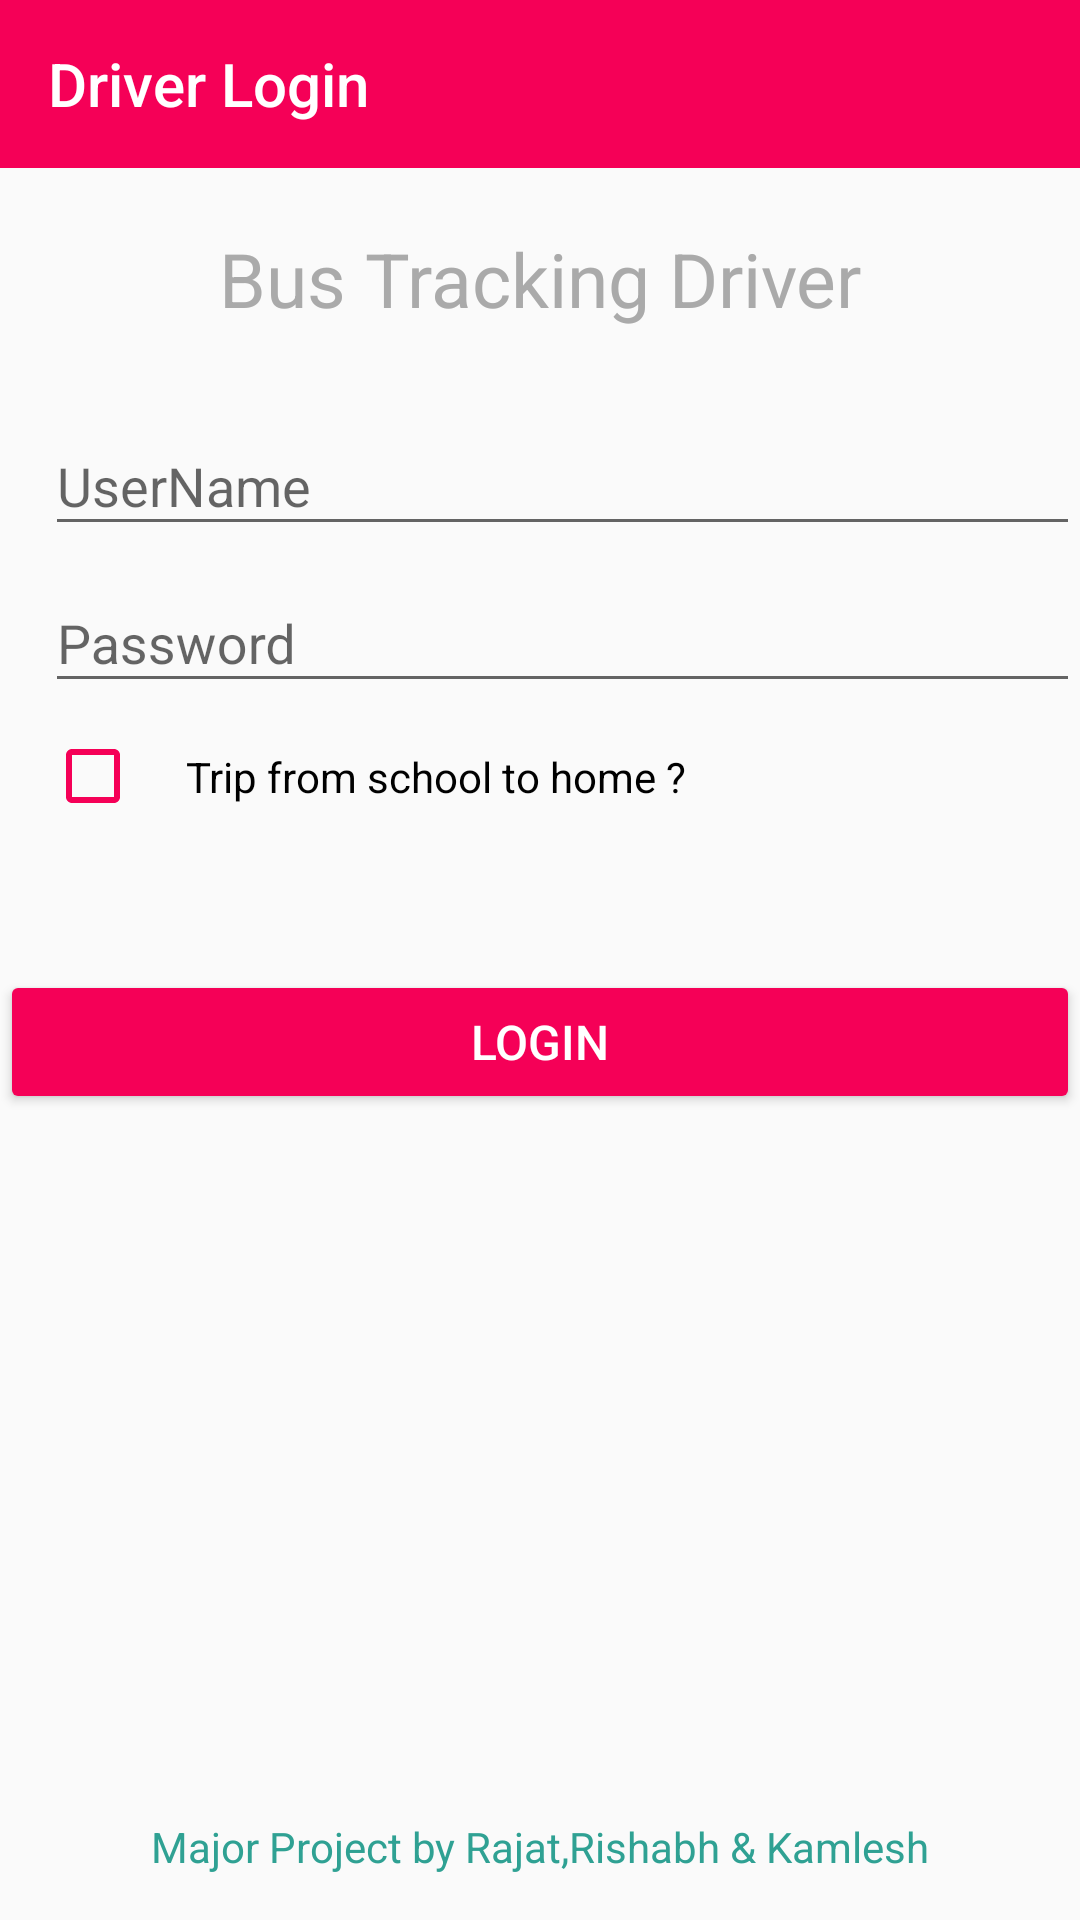

Write the Android layout XML for this screen, with the resource values it uses.
<!-- AndroidManifest.xml: application theme MyMaterialTheme -->
<!-- res/layout/activity_login.xml -->
<?xml version="1.0" encoding="utf-8"?>
<android.support.design.widget.CoordinatorLayout xmlns:android="http://schemas.android.com/apk/res/android"
    xmlns:app="http://schemas.android.com/apk/res-auto"
    xmlns:tools="http://schemas.android.com/tools"
    android:id="@+id/cord_layout"
    android:layout_width="match_parent"
    android:layout_height="match_parent"
    tools:context="com.sahurjt.bstdriver.LoginActivity">
<RelativeLayout
    android:layout_width="match_parent"
    android:layout_height="wrap_content">
    <android.support.design.widget.AppBarLayout
        android:layout_width="match_parent"
        android:layout_height="wrap_content"
        android:theme="@style/ThemeOverlay.AppCompat.Dark.ActionBar">

        <android.support.v7.widget.Toolbar
            android:id="@+id/toolbar"
            android:layout_width="match_parent"
            android:layout_height="?attr/actionBarSize"
            android:background="?attr/colorPrimary"
            app:layout_scrollFlags="scroll|enterAlways"
            app:popupTheme="@style/ThemeOverlay.AppCompat.Light"
            app:title="@string/driver_login" />
    </android.support.design.widget.AppBarLayout>

    <LinearLayout
        android:id="@+id/activity_login"
        android:layout_width="match_parent"
        android:layout_height="match_parent"
        android:layout_marginTop="?attr/actionBarSize"
        android:orientation="vertical"
        tools:context="com.sahurjt.bstdriver.LoginActivity"
        android:layout_alignParentStart="true">

        <TextView
            android:layout_width="match_parent"
            android:layout_height="wrap_content"
            android:gravity="center"
            android:padding="20dp"
            android:text="@string/login_activity_heading"
            android:textColor="#aaaaaa"
            android:textSize="25sp" />

        <android.support.design.widget.TextInputLayout
            android:layout_width="match_parent"
            android:layout_height="wrap_content"
            android:paddingLeft="@dimen/general_layout_padding_left">

            <EditText
                android:id="@+id/login_user"
                android:layout_width="match_parent"
                android:layout_height="wrap_content"
                android:hint="@string/edittext_login_hint"
                android:maxLines="1" />
        </android.support.design.widget.TextInputLayout>

        <android.support.design.widget.TextInputLayout
            android:layout_width="match_parent"
            android:layout_height="wrap_content"
            android:paddingLeft="@dimen/general_layout_padding_left">

            <EditText
                android:id="@+id/login_pass"
                android:layout_width="match_parent"
                android:layout_height="wrap_content"
                android:hint="@string/edittext_password_hint"
                android:inputType="textPassword"
                android:maxLines="1" />


        </android.support.design.widget.TextInputLayout>

        <CheckBox
            android:id="@+id/checkSchoolToHome"
            android:layout_width="match_parent"
            android:layout_height="wrap_content"
            android:padding="@dimen/general_layout_padding_all"
            android:text="@string/check_trip"
            android:theme="@style/materialCheckBox"
            android:layout_marginLeft="15dp"/>

        <Button
            android:id="@+id/btn_login"
            android:layout_width="fill_parent"
            android:layout_height="wrap_content"
            android:layout_marginTop="40dp"
            android:onClick="doLogin"
            android:text="@string/btn_sign_in"
            android:theme="@style/materialButton" />
    </LinearLayout>
    <TextView
        android:layout_width="match_parent"
        android:layout_height="wrap_content"
        android:layout_alignParentBottom="true"
        android:padding="@dimen/general_layout_padding_all"
        android:text="@string/txt_project_by"
        android:textColor="#2fa193"
        android:gravity="center_horizontal"/>
</RelativeLayout>
</android.support.design.widget.CoordinatorLayout>
<!-- resources referenced by this layout -->
<resources>
  <dimen name="general_layout_padding_all">15dp</dimen>
  <dimen name="general_layout_padding_left">15dp</dimen>
  <string name="btn_sign_in">Login</string>
  <string name="check_trip">Trip from school to home ?</string>
  <string name="driver_login">Driver Login</string>
  <string name="edittext_login_hint">UserName</string>
  <string name="edittext_password_hint">Password</string>
  <string name="login_activity_heading">Bus Tracking Driver</string>
  <string name="txt_project_by">Major Project by Rajat,Rishabh &amp; Kamlesh</string>
  <style name="materialButton" parent="Theme.AppCompat.Light">
      <item name="colorButtonNormal">@color/colorPrimary</item>
      <item name="colorControlHighlight">@color/colorAccent</item>
      <item name="android:textSize">@dimen/btn_text_size_general</item>
      <item name="android:textColor">@color/btn_common_fg_color</item>
      <item name="background">@drawable/button_ripple</item>
  </style>
  <style name="materialCheckBox" parent="Theme.AppCompat.Light">
          <item name="colorControlNormal">@color/colorPrimary</item>
          <item name="colorControlActivated">@color/colorAccent</item>
      </style>
  <style name="MyMaterialTheme" parent="AppTheme">
          
      </style>
  <color name="colorPrimary">#F50057</color>
  <color name="colorAccent">#FF80AB</color>
  <dimen name="btn_text_size_general">16sp</dimen>
  <color name="btn_common_fg_color">#fff</color>
  <!-- drawable button_ripple (drawable) -->
  <?xml version="1.0" encoding="utf-8"?>
  <ripple xmlns:android="http://schemas.android.com/apk/res/android"
      xmlns:tools="http://schemas.android.com/tools"
      android:color="@color/colorPrimary"
      tools:targetApi="lollipop">
      <item android:id="@android:id/mask">
          <shape android:shape="oval">
              <solid android:color="@color/colorAccent" />
          </shape>
      </item>
  </ripple>
  <style name="AppTheme" parent="Theme.AppCompat.Light.DarkActionBar">
          
          <item name="colorPrimary">@color/colorPrimary</item>
          <item name="colorPrimaryDark">@color/colorPrimaryDark</item>
          <item name="colorAccent">@color/colorAccent</item>
          <item name="windowActionBar">false</item>
          <item name="windowNoTitle">true</item>
  
      </style>
  <color name="colorPrimaryDark">#C51162</color>
</resources>
